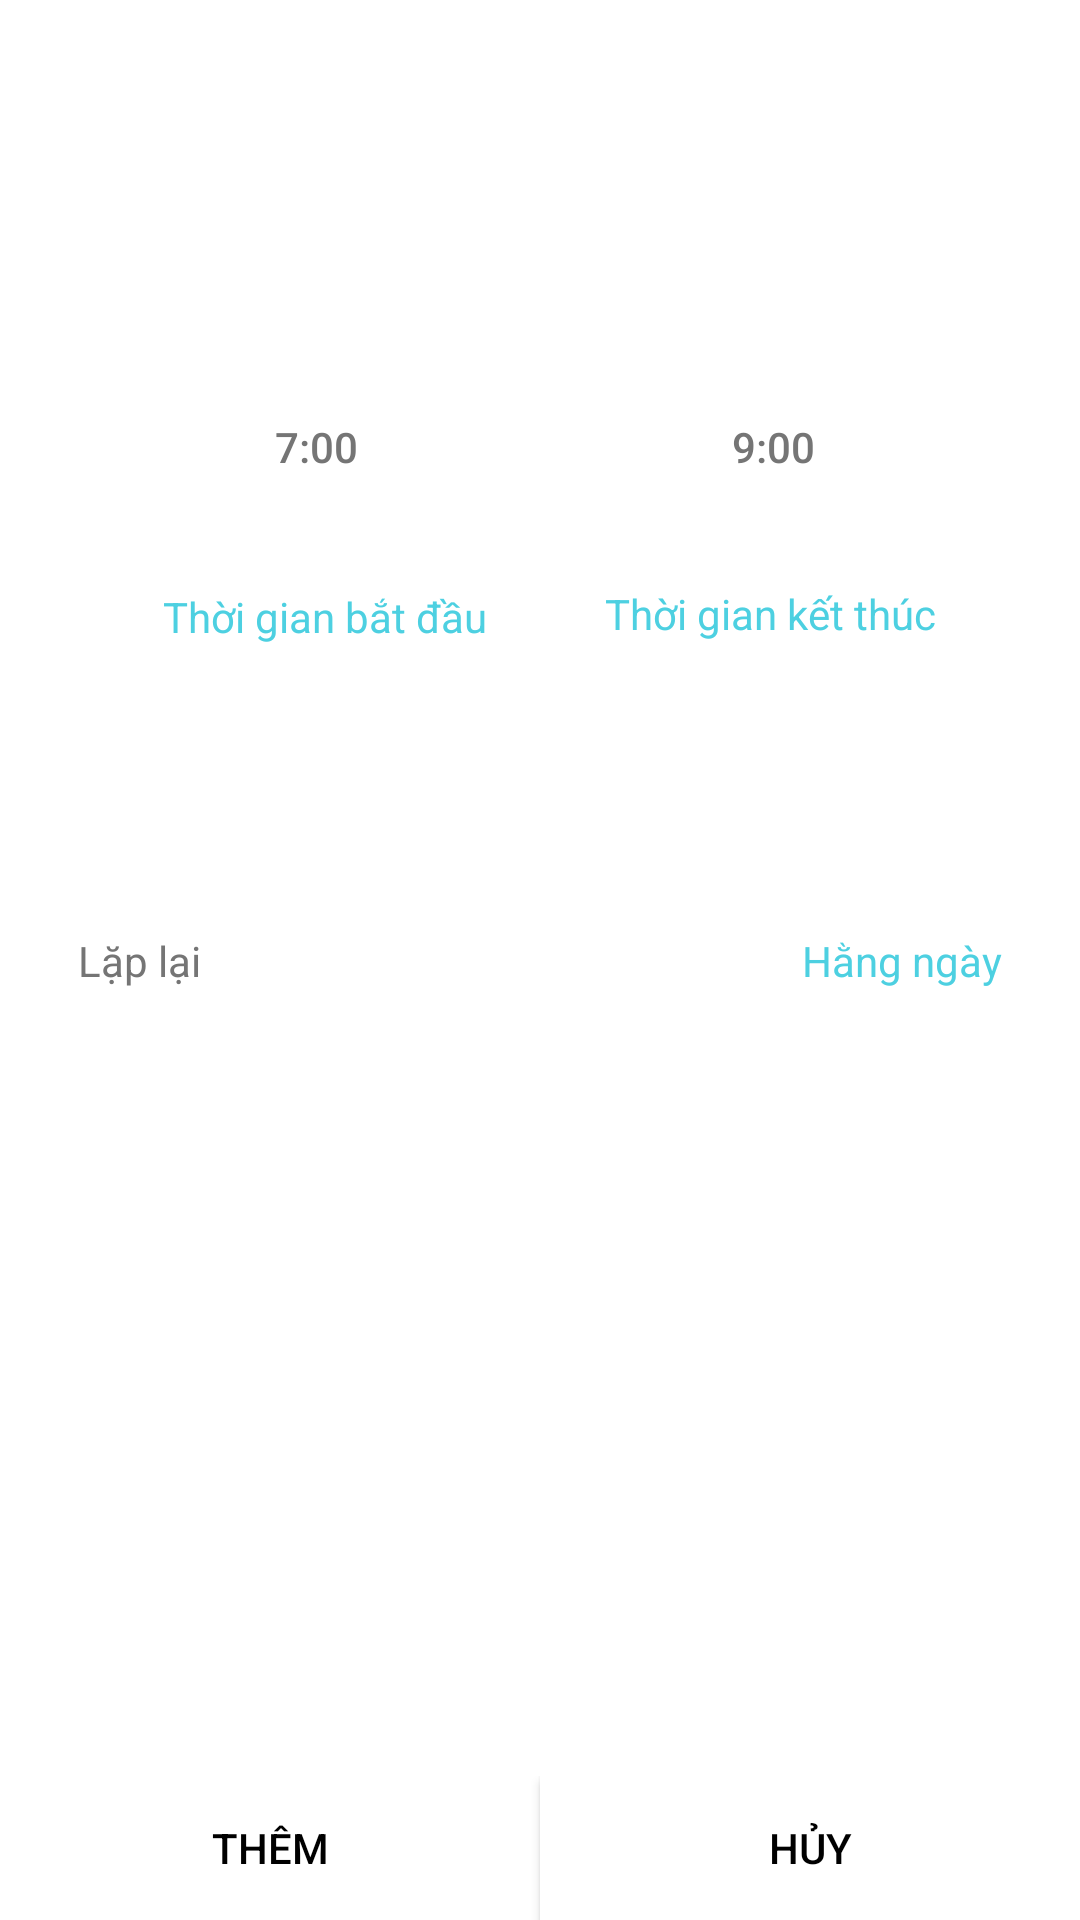

Layout XML and referenced resources for this Android screen:
<!-- AndroidManifest.xml: application theme AppTheme -->
<!-- res/layout/fragment_time_detail.xml -->
<?xml version="1.0" encoding="utf-8"?>
<androidx.constraintlayout.widget.ConstraintLayout
    xmlns:android="http://schemas.android.com/apk/res/android"
    xmlns:app="http://schemas.android.com/apk/res-auto"
    xmlns:tools="http://schemas.android.com/tools"
    android:layout_width="match_parent"
    android:layout_height="match_parent"
    android:background="@color/white">


    <Button
        android:id="@+id/bt_start_time"
        android:layout_width="wrap_content"
        android:layout_height="wrap_content"
        android:background="@drawable/bkg_bt"
        android:paddingLeft="16dp"
        android:paddingTop="6dp"
        android:paddingRight="16dp"
        android:paddingBottom="6dp"
        android:text="7:00"
        app:layout_constraintBottom_toBottomOf="parent"
        app:layout_constraintEnd_toEndOf="parent"
        app:layout_constraintHorizontal_bias="0.226"
        app:layout_constraintStart_toStartOf="parent"
        app:layout_constraintTop_toTopOf="parent"
        app:layout_constraintVertical_bias="0.211" />

    <Button
        android:id="@+id/bt_end_time"
        android:layout_width="wrap_content"
        android:layout_height="wrap_content"
        android:background="@drawable/bkg_bt"
        android:paddingLeft="16dp"
        android:paddingTop="6dp"
        android:paddingRight="16dp"
        android:paddingBottom="6dp"
        android:text="9:00"
        app:layout_constraintBottom_toBottomOf="parent"
        app:layout_constraintEnd_toEndOf="parent"
        app:layout_constraintHorizontal_bias="0.786"
        app:layout_constraintStart_toStartOf="parent"
        app:layout_constraintTop_toTopOf="parent"
        app:layout_constraintVertical_bias="0.211" />

    <TextView
        android:layout_width="wrap_content"
        android:layout_height="wrap_content"
        android:layout_marginTop="23dp"
        android:text="Thời gian bắt đầu"
        android:textColor="@color/cyan_300"
        app:layout_constraintBottom_toBottomOf="parent"
        app:layout_constraintEnd_toEndOf="parent"
        app:layout_constraintHorizontal_bias="0.215"
        app:layout_constraintStart_toStartOf="parent"
        app:layout_constraintTop_toBottomOf="@+id/bt_start_time"
        app:layout_constraintVertical_bias="0.0" />

    <TextView
        android:layout_width="wrap_content"
        android:layout_height="wrap_content"
        android:layout_marginTop="22dp"
        android:text="Thời gian kết thúc"
        android:textColor="@color/cyan_300"
        app:layout_constraintBottom_toBottomOf="parent"
        app:layout_constraintEnd_toEndOf="parent"
        app:layout_constraintHorizontal_bias="0.808"
        app:layout_constraintStart_toStartOf="parent"
        app:layout_constraintTop_toBottomOf="@+id/bt_end_time"
        app:layout_constraintVertical_bias="0.0" />

    <TextView
        android:id="@+id/textView2"
        android:layout_width="wrap_content"
        android:layout_height="wrap_content"
        android:layout_marginStart="51dp"
        android:layout_marginEnd="58dp"
        android:text=" - "
        android:textSize="20dp"
        app:layout_constraintBottom_toBottomOf="parent"
        app:layout_constraintEnd_toStartOf="@+id/bt_end_time"
        app:layout_constraintHorizontal_bias="0.444"
        app:layout_constraintStart_toEndOf="@+id/bt_start_time"
        app:layout_constraintTop_toTopOf="parent"
        app:layout_constraintVertical_bias="0.223" />

    <RelativeLayout
        android:id="@+id/bt_repeat"
        android:layout_width="match_parent"
        android:layout_height="wrap_content"
        android:layout_marginStart="16dp"
        android:layout_marginEnd="16dp"
        android:padding="10dp"
        android:background="@drawable/bkg_bt"
        app:layout_constraintBottom_toBottomOf="parent"
        app:layout_constraintEnd_toEndOf="parent"
        app:layout_constraintStart_toStartOf="parent"
        app:layout_constraintTop_toTopOf="parent">


        <TextView
            android:layout_width="wrap_content"
            android:layout_height="wrap_content"
            android:drawableLeft="@drawable/ic_repeat"
            android:drawablePadding="10dp"
            android:text="@string/repeat" />

        <TextView
            android:id="@+id/tv_repeat"
            android:layout_width="wrap_content"
            android:layout_height="wrap_content"
            android:text="Hằng ngày"
            android:textColor="@color/cyan_300"
            android:layout_alignParentEnd="true"


            />
    </RelativeLayout>

    <LinearLayout
        android:id="@+id/view_bt"
        android:layout_width="match_parent"
        android:layout_height="wrap_content"
        android:layout_alignParentBottom="true"
        app:layout_constraintBottom_toBottomOf="parent"
        app:layout_constraintEnd_toEndOf="parent"
        app:layout_constraintStart_toStartOf="parent">

        <Button
            android:id="@+id/btn_action"
            android:layout_width="0dp"
            android:layout_height="wrap_content"
            android:layout_weight="1"
            android:background="@drawable/bkg_bt"
            android:text="@string/add"
            android:textAlignment="center"
            android:textColor="@color/design_default_color_on_secondary" />

        <Button
            android:id="@+id/btn_cancel"
            android:layout_width="0dp"
            android:layout_height="wrap_content"
            android:layout_weight="1"
            android:background="@color/white"
            android:text="@string/cancel"
            android:textAlignment="center"
            android:textColor="@color/design_default_color_on_secondary" />
    </LinearLayout>


</androidx.constraintlayout.widget.ConstraintLayout>
<!-- resources referenced by this layout -->
<resources>
  <color name="cyan_300">#4DD0E1</color>
  <color name="white">#FFFFFF</color>
  <string name="add">Thêm</string>
  <string name="cancel">Hủy</string>
  <string name="repeat">Lặp lại</string>
  <style name="AppTheme" parent="Theme.AppCompat.NoActionBar">
          
          <item name="colorPrimary">@color/colorPrimary</item>
          <item name="colorPrimaryDark">@color/colorPrimaryDark</item>
          <item name="colorAccent">@color/colorAccent</item>
          <item name="android:textColor">@color/grey_600</item>
      </style>
  <color name="colorPrimary">#6200EE</color>
  <color name="colorPrimaryDark">#3700B3</color>
  <color name="colorAccent">#03DAC5</color>
  <color name="grey_600">#757575</color>
</resources>
